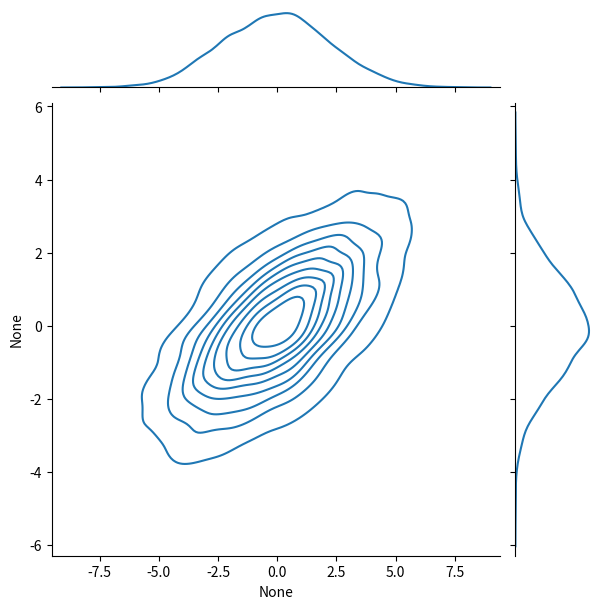

Write Python code to recreate this figure.
import matplotlib.pyplot as plt
import numpy as np
import seaborn as sns

mean = [0, 0]
cov = [[5, 2], [2, 2]]

# generate 5000 samples from distribution and transpose them
x, y = np.random.multivariate_normal(mean, cov, 5000).T
sns.jointplot(x=x, y=y, kind="kde")
plt.show()
